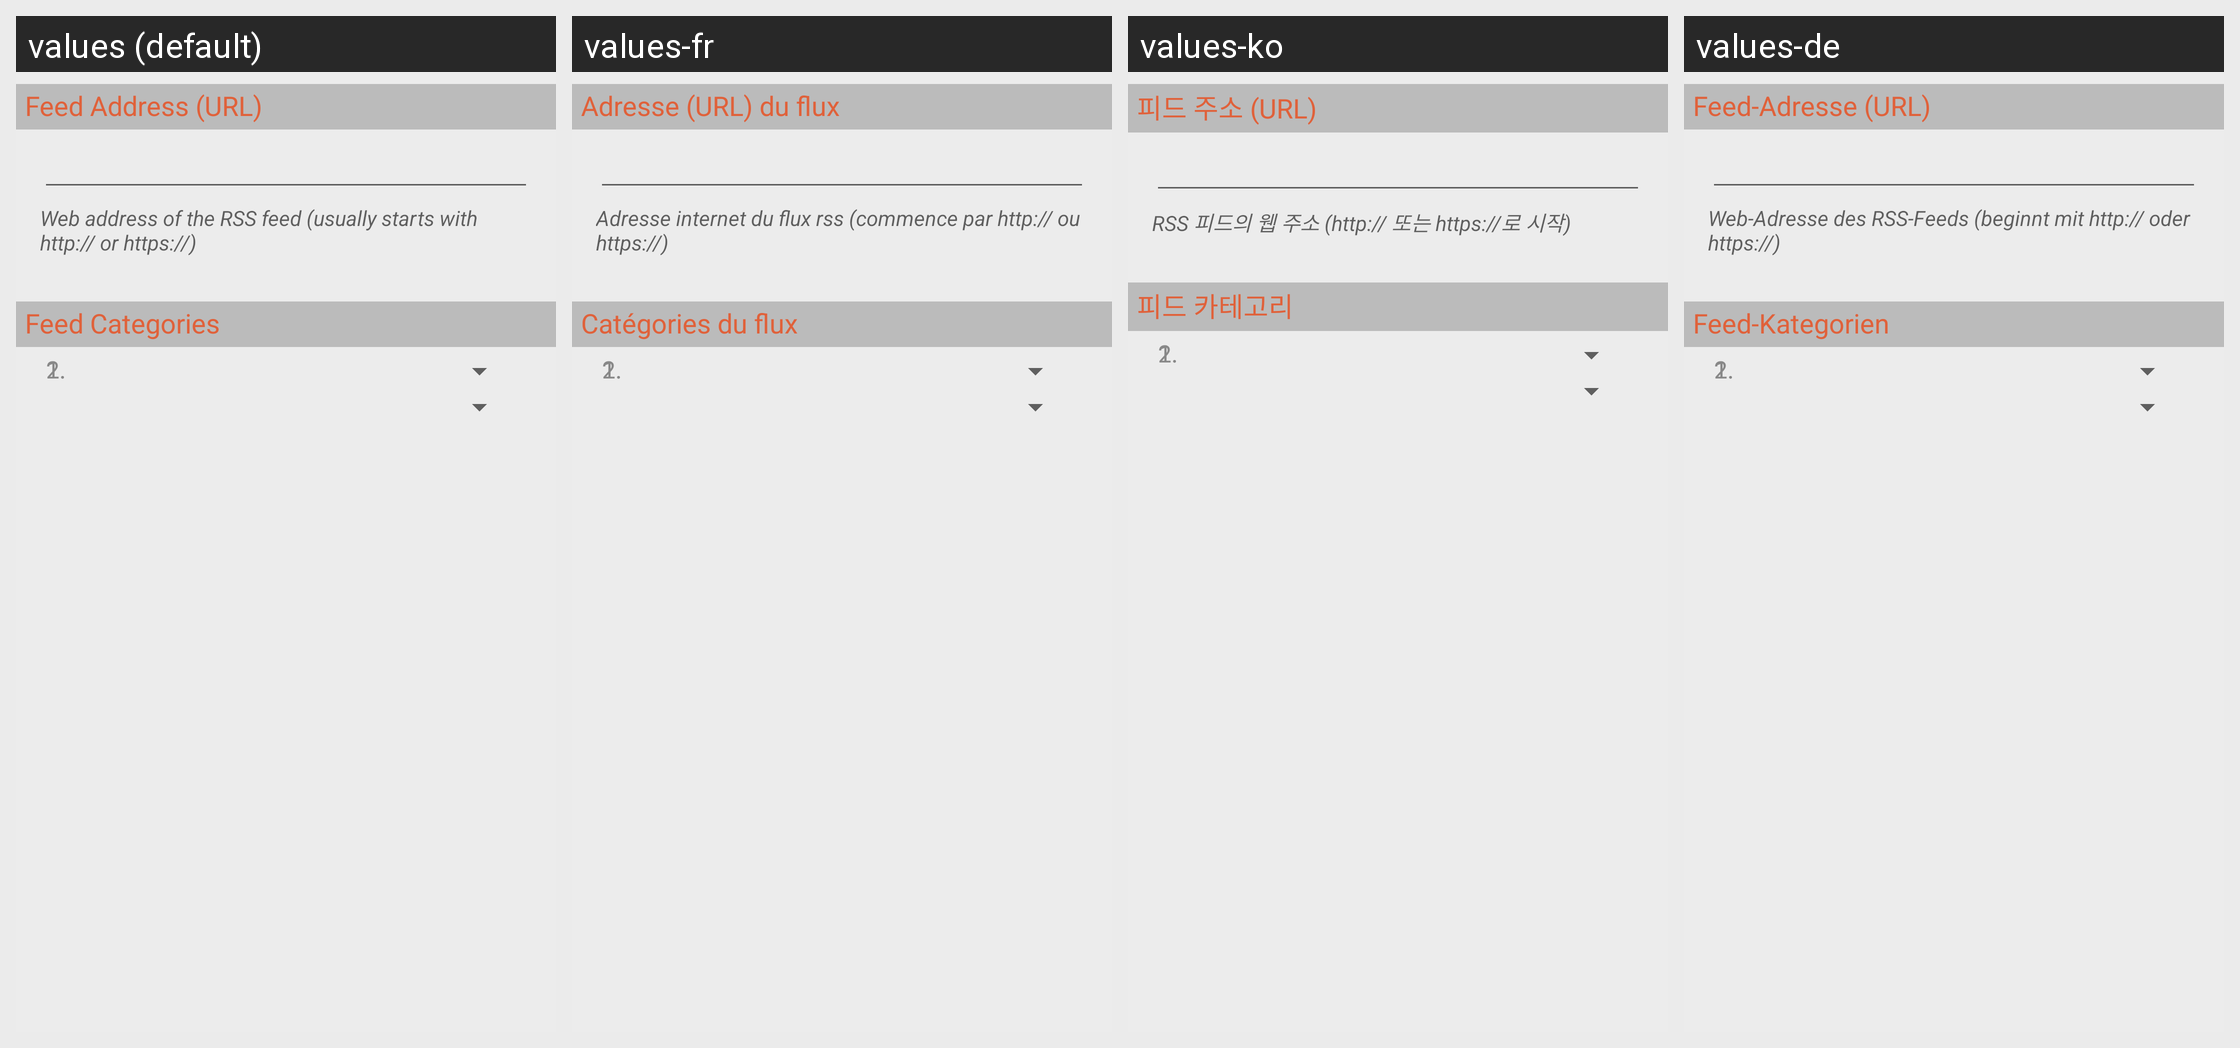

Here is an Android app screen in its default locale and in the app's own translations. Write out the translated-string differences for the strings that appear on this screen.
Android screen res/layout/feed_properties_common_view.xml rendered under 4 locales, left to right: values (default), values-fr, values-ko, values-de. Device: Nexus 5 (rendered at 1080×1920; each locale shown at half size, 540×960, under a caption strip naming it); theme Theme.BeyondPod.
Other locales in the repository, not shown: values-af, values-am, values-ar, values-az, values-be, values-bg, values-bn, values-bs, values-ca, values-cs, values-da, values-el, values-en-rGB, values-es, values-es-rES, values-es-rUS, values-et, values-eu, values-fa, values-fi, values-fr-rCA, values-gl, values-gu, values-hi, values-hr, values-hu, values-hy, values-in, values-is, values-it, values-iw, values-ja, values-ka, values-kk, values-km, values-kn, values-ky, values-lo, values-lt, values-lv, values-mk, values-ml, values-mn, values-mr, values-ms, values-my, values-nb, values-ne, values-nl, values-no, values-pa, values-pl, values-pt-rBR, values-pt-rPT, values-ro, values-ru, values-si, values-sk, values-sl, values-sq, values-sr, values-sv, values-sv-rSE, values-sw, values-ta, values-te, values-th, values-tl, values-tr, values-uk, values-ur, values-uz, values-vi, values-zh-rCN, values-zh-rHK, values-zh-rTW, values-zu.
Strings drawn on this screen, with the default value and each locale's value (text and hints the layout hard-codes, and strings that could not be matched under every locale, appear in the picture but are not listed):

feed_properties_feed_url_title
  values: Feed Address (URL)
  values-fr: Adresse (URL) du flux
  values-ko: 피드 주소 (URL)
  values-de: Feed-Adresse (URL)

feed_properties_feed_url_msg
  values: Web address of the RSS feed (usually starts with http:// or https://)
  values-fr: Adresse internet du flux rss (commence par http:// ou https://)
  values-ko: RSS 피드의 웹 주소 (http:// 또는 https://로 시작)
  values-de: Web-Adresse des RSS-Feeds (beginnt mit http:// oder https://)

feed_properties_feed_categories_title
  values: Feed Categories
  values-fr: Catégories du flux
  values-ko: 피드 카테고리
  values-de: Feed-Kategorien

fp_cat_1
  values: 1.
  values-fr: 1.  [not translated; the default value is used]
  values-ko: 1.  [not translated; the default value is used]
  values-de: 1.  [not translated; the default value is used]

fp_cat_2
  values: 2.
  values-fr: 2.  [not translated; the default value is used]
  values-ko: 2.  [not translated; the default value is used]
  values-de: 2.  [not translated; the default value is used]
